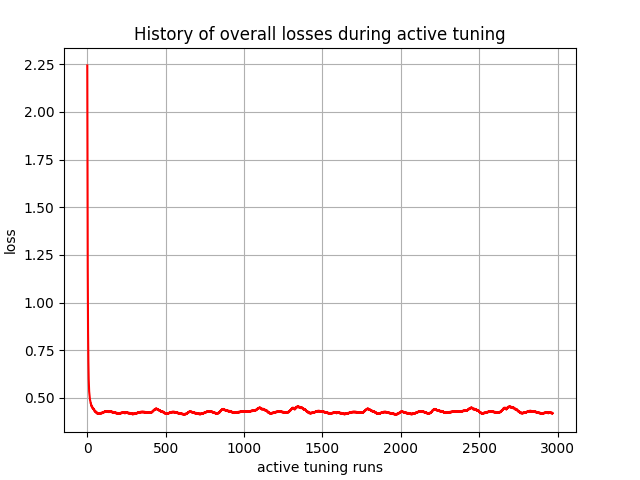

The file beside this chart, header and first rows:
, 0
0, 2.244
1, 1.812
2, 1.459
3, 1.179
4, 0.9892
5, 0.848
6, 0.7535
7, 0.6916
8, 0.6398
9, 0.5993
10, 0.575
11, 0.5519
12, 0.5335
13, 0.5237
14, 0.5116
15, 0.5049
16, 0.5008
17, 0.4932
18, 0.4863
19, 0.485
20, 0.4795
21, 0.4737
22, 0.4738
23, 0.4695
24, 0.4641
25, 0.4651
26, 0.4615
27, 0.4565
28, 0.458
29, 0.4549
30, 0.45
31, 0.4519
32, 0.4491
33, 0.4478
34, 0.4499
35, 0.4472
36, 0.4424
37, 0.4448
38, 0.4424
39, 0.4411
40, 0.4435
41, 0.4412
42, 0.4362
43, 0.4389
44, 0.4368
45, 0.4322
46, 0.435
47, 0.4329
48, 0.4285
49, 0.4315
50, 0.4294
51, 0.427
52, 0.43
53, 0.428
54, 0.4239
55, 0.427
56, 0.425
57, 0.4231
58, 0.4262
59, 0.4242
... 2,910 more rows
